Image classification data set "image-classification-computer-vision" (luismiguuel/image-classification-computer-vision on GitHub). Class labels (3): asphalt, belgian blocks, off-road.

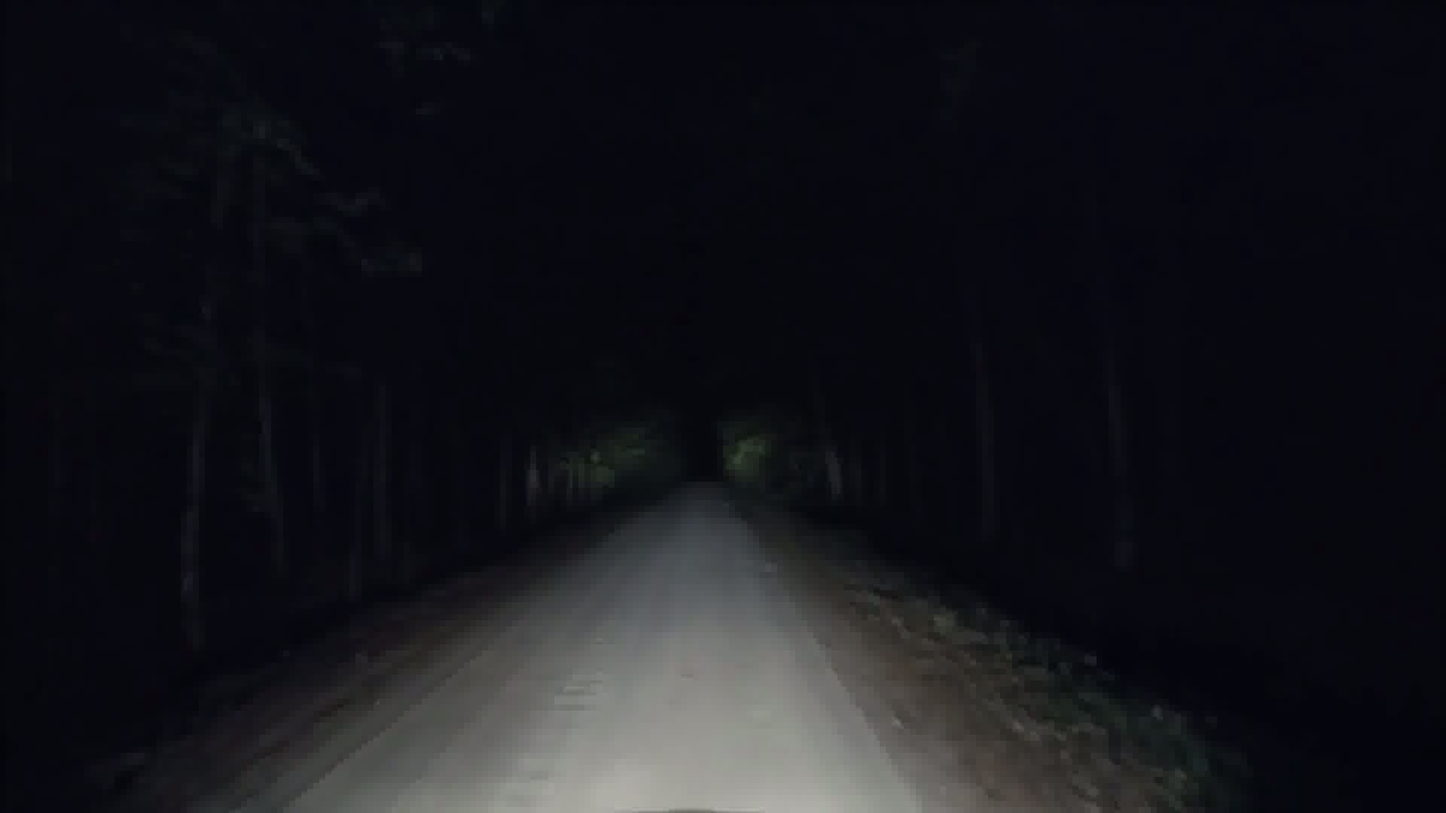
Label: off-road

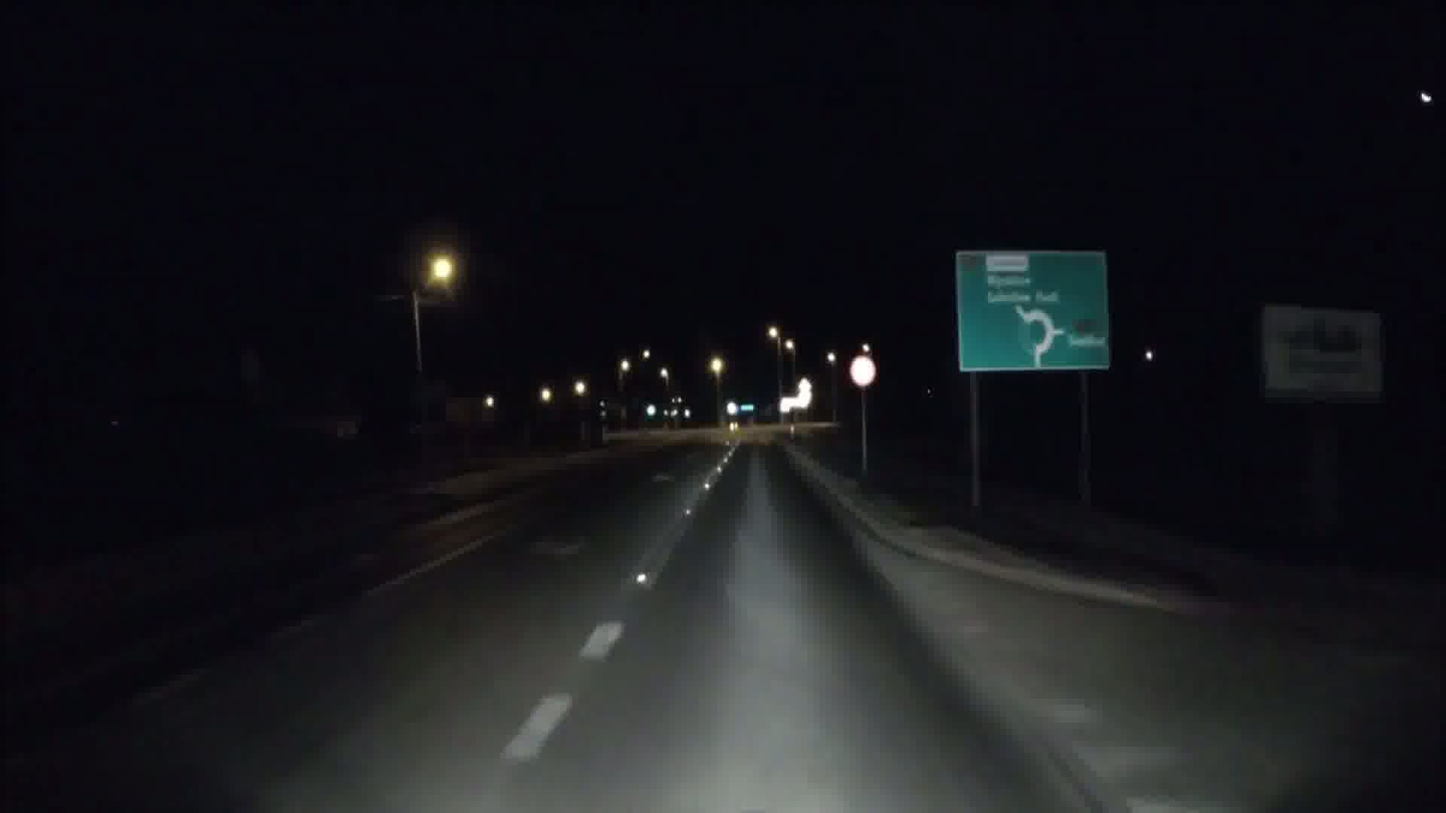
Label: asphalt

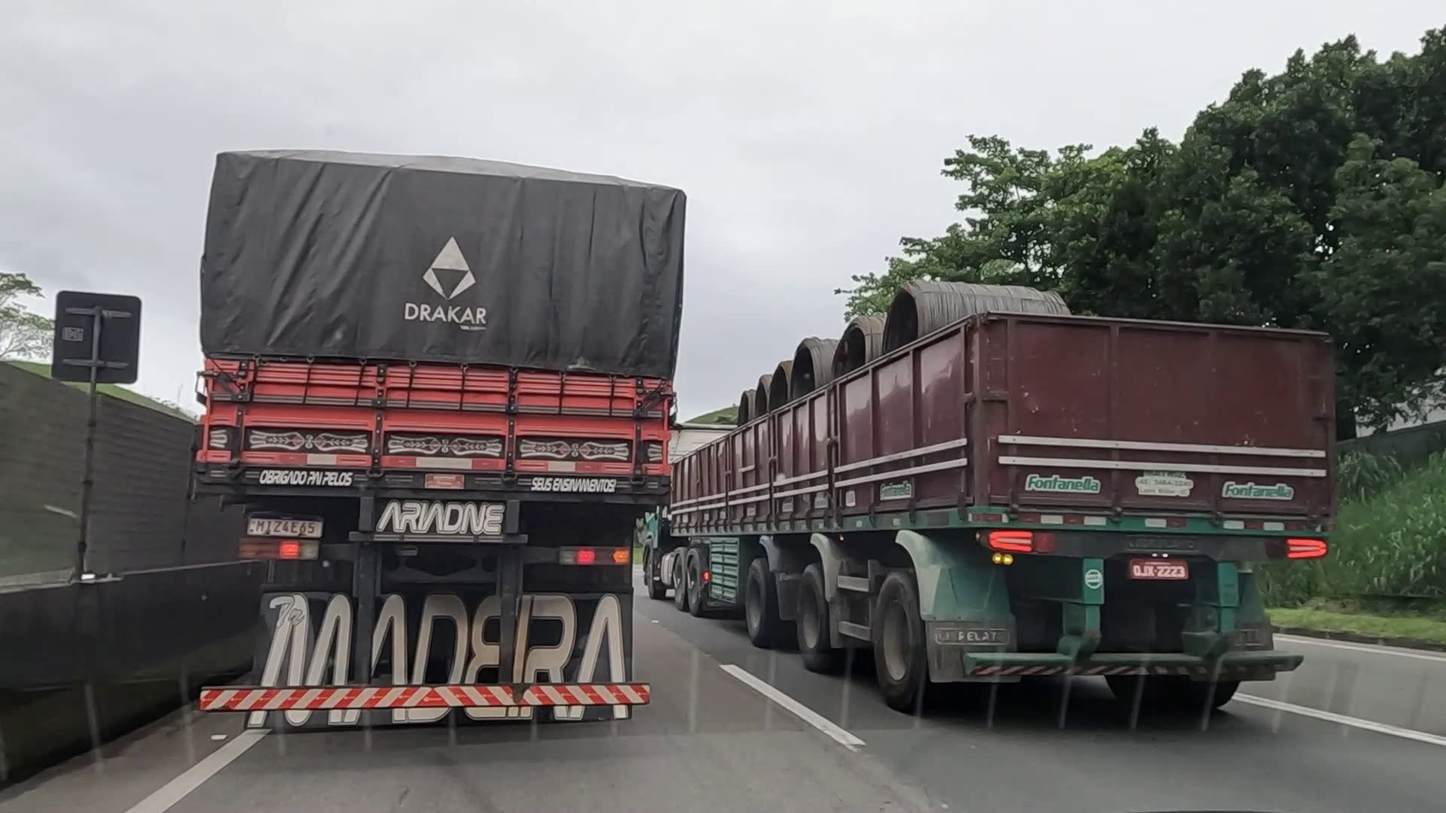
Label: asphalt

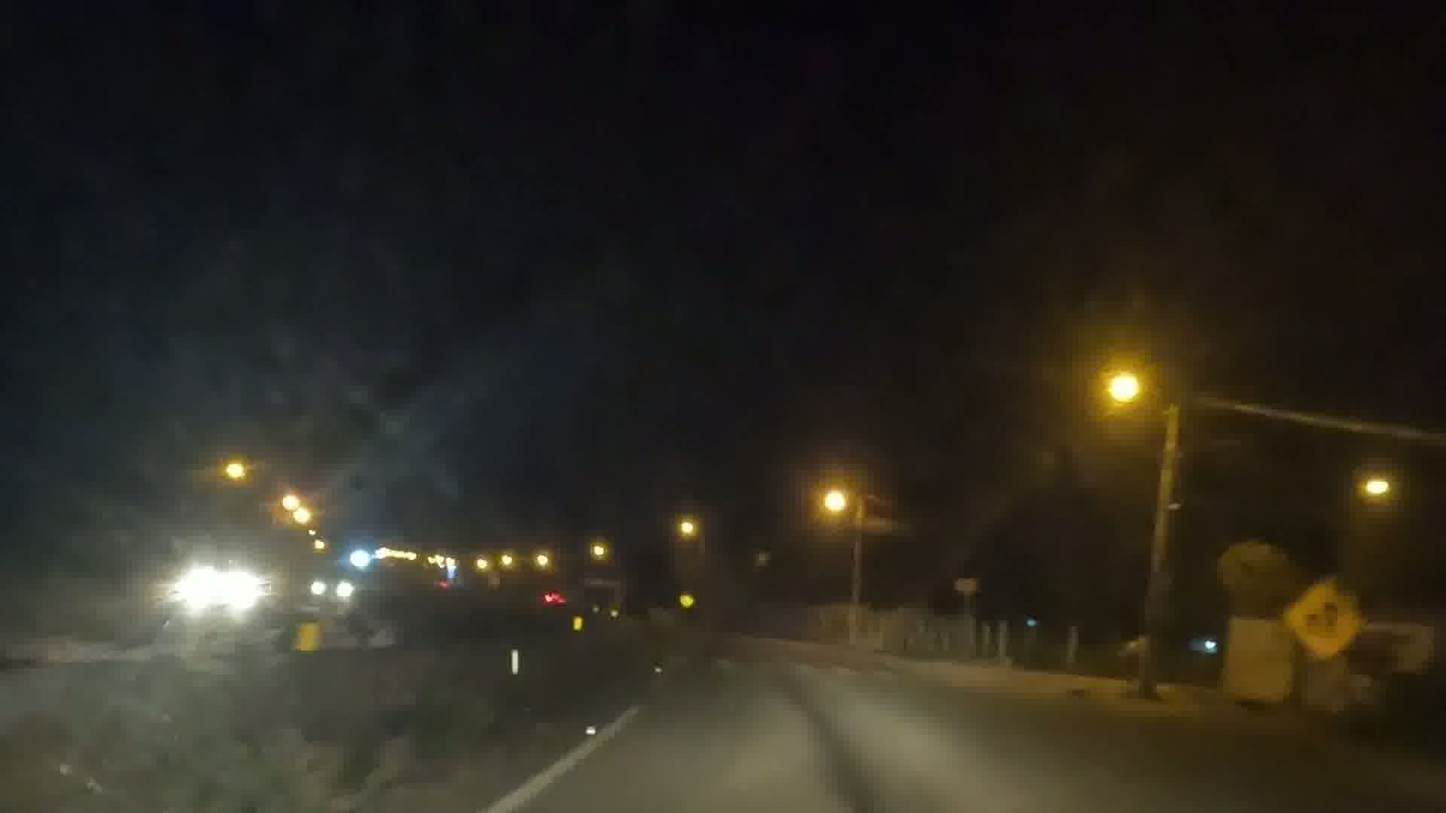
Label: asphalt

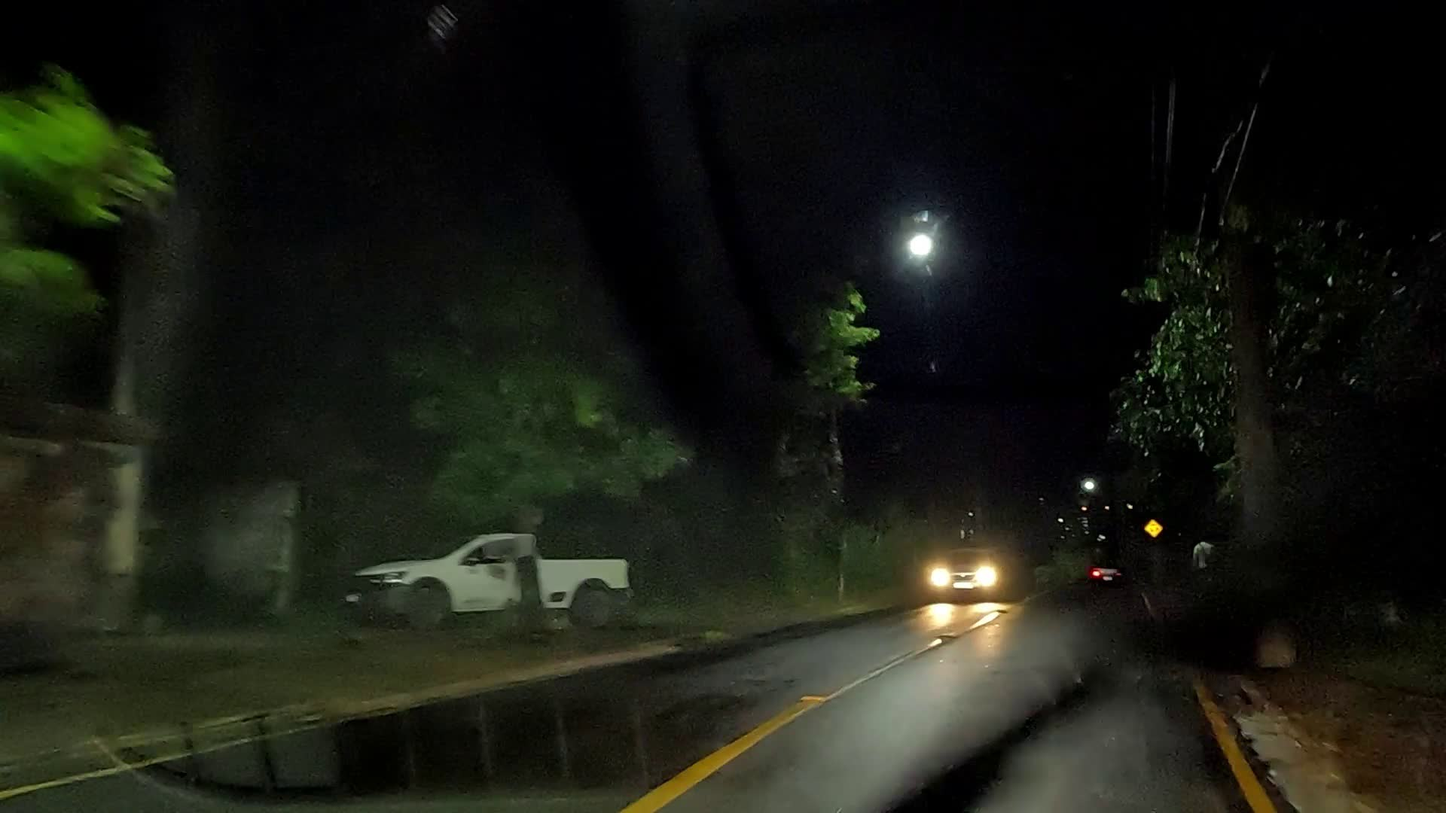
Label: asphalt

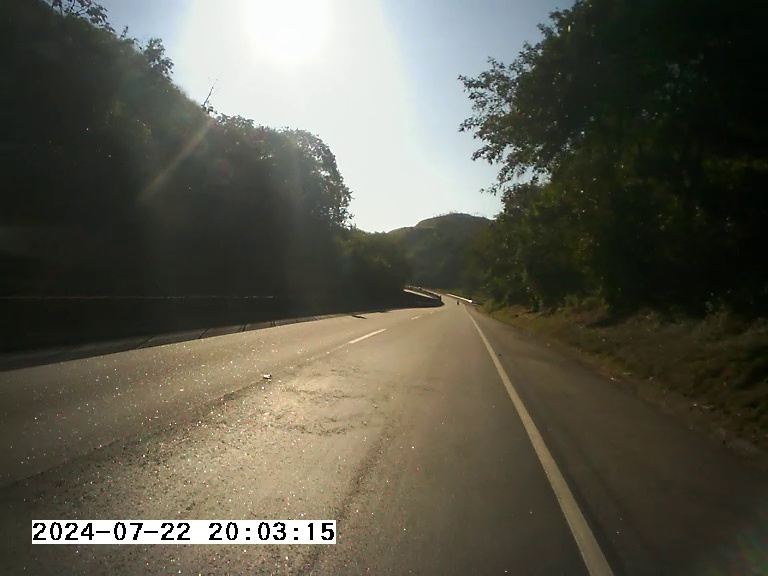
Label: asphalt
